pico-8 play session: no input (idle), after a click and taps of 🅾, ❎, 🅾+❎, 🅾 in the second before t = 0

[t = 1 s] idle ~1s (no d-pad/buttons)
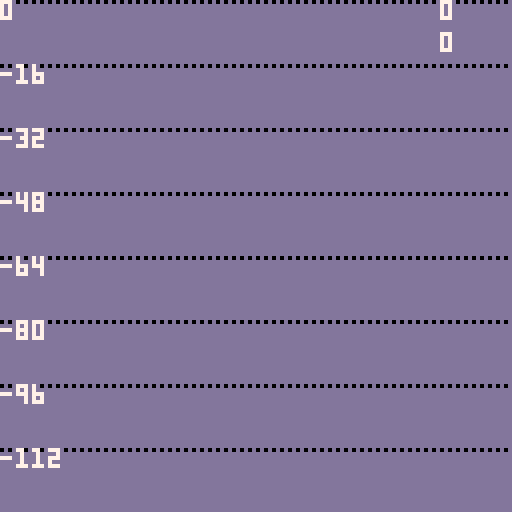

pico-8 cartridge
version 38
__lua__
function _init()
	poke(0x5f2d,1)
	top=0
	palt(0,false)
end

function _update()
	local scroll = stat(36)
	top+=scroll
	top = max(top,0)
	topline = top\16*16
end

function _draw()
	cls(13)



	pset(32,64,8)
	pset(64,world_to_src(-64), 8)
	fillp(▒)
	for i=topline-128,topline,16 do
		local y= world_to_src(i)
		line(0,y,127,y,0)
		print(i,0,y,7)
	end
	fillp()
	print(top,110,0,7)
	print(topline,110,8,7)
end

function world_to_src(y)
	return top-y
end
function scr_to_world(y)
	return y-top
end
__gfx__
00000000000000000000000000000000000000000000000000000000000000000000000000000000000000000000000000000000000000000000000000000000
00000000000000000000000000000000000000000000000000000000000000000000000000000000000000000000000000000000000000000000000000000000
00700700000000000000000000000000000000000000000000000000000000000000000000000000000000000000000000000000000000000000000000000000
00077000000000000000000000000000000000000000000000000000000000000000000000000000000000000000000000000000000000000000000000000000
00077000000000000000000000000000000000000000000000000000000000000000000000000000000000000000000000000000000000000000000000000000
00700700000000000000000000000000000000000000000000000000000000000000000000000000000000000000000000000000000000000000000000000000
